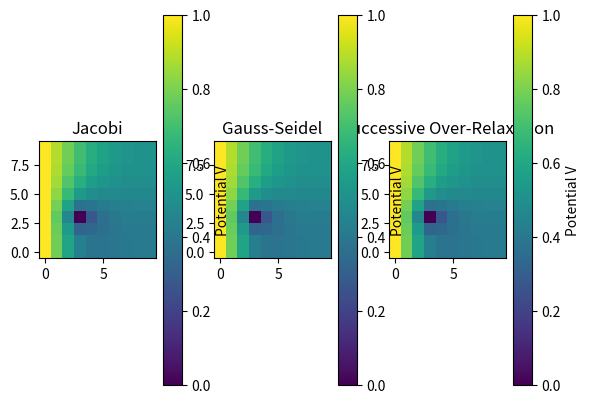

Recreate this plot in Python.
import numpy as np
import matplotlib.pyplot as plt

# Set boundaries
initial_grid = np.zeros((10,10))
initial_grid[:, 0] = 1.0

fixed_points = np.zeros_like(initial_grid, dtype=bool)
fixed_points[:, 0] = True
fixed_points[3, 3] = True


def update_edges(grid, fixed):
    for i in range(0, grid.shape[0]):
        # left edge
        if not fixed[i, 0]:
            grid[i, 0] = grid[i, 1]

        # right edge
        if not fixed[i, -1]:
            grid[i, -1] = grid[i, -2]

    for j in range(0, grid.shape[1]):
        # bottom edge
        if not fixed[0, j]:
            grid[0, j] = grid[1, j]

        # top edge
        if not fixed[-1, j]:
            grid[-1, j] = grid[-2, j]


# Jacobi
def jacobi(initial_grid, fixed, tol=1e-6):
    grid = initial_grid.copy()
    free = ~fixed

    iterations = 0

    while True:
        iterations += 1
        old_grid = grid.copy()
        new_grid = grid.copy()

        # Handle center
        left_grid = new_grid[1:-1, :-2]
        right_grid = new_grid[1:-1, 2:]
        bottom_grid = new_grid[2:, 1:-1]
        top_grid = new_grid[:-2, 1:-1]

        new_grid[1:-1, 1:-1] = 0.25 * (left_grid + right_grid + bottom_grid + top_grid)

        # Handle edges
        new_grid[0, :] = old_grid[1, :]
        new_grid[-1, :] = old_grid[-2, :]
        new_grid[:, 0] = old_grid[:, 1]
        new_grid[:, -1] = old_grid[:, -2]

        grid[free] = new_grid[free]

        change = np.max(np.abs(grid - old_grid))

        if change < tol:
            break

    print(f'Jacobi finished in {iterations} iterations')

    return grid


# Gauss-Seidel
def gs(initial_grid, fixed, tol=1e-6):
    grid = initial_grid.copy()
    iterations = 0

    while True:
        iterations += 1
        old_grid = grid.copy()

        # Handle center
        for j in range(1, grid.shape[0] - 1):
            for k in range(1, grid.shape[1] - 1):
                if fixed[j, k]:
                    continue
                else:
                    grid[j,k] = 0.25 * (
                        grid[j + 1, k] + grid[j - 1, k]
                        + grid[j, k + 1] + grid[j, k - 1]
                    )

        update_edges(grid, fixed)

        change = np.max(np.abs(grid - old_grid))

        if change < tol:
            break

    print(f'Gauss-Seidel finished in {iterations} iterations')

    return grid


# Successive Over-Relaxation
def sor(initial_grid, fixed, tol=1e-6, w=1.5):
    grid = initial_grid.copy()
    iterations = 0

    while True:
        iterations += 1
        old_grid = grid.copy()
        gs_grid = grid.copy()

        # Handle center
        for j in range(1, grid.shape[0] - 1):
            for k in range(1, grid.shape[1] - 1):
                if fixed[j,k]:
                    continue
                else:
                    gs_grid[j,k] = 0.25 * (
                        gs_grid[j + 1, k] + gs_grid[j - 1, k]
                        + gs_grid[j, k + 1] + gs_grid[j, k - 1]
                    )

        grid = (1 - w) * old_grid + w * gs_grid

        update_edges(grid, fixed)

        change = np.max(np.abs(grid - old_grid))

        if change < tol:
            break

    print(f'Successive Over-Relaxation finished in {iterations} iterations')

    return grid


def draw_grid(ax, grid):
    image = ax.imshow(grid, origin="lower")
    ax.figure.colorbar(image, ax=ax, label="Potential V")


fig, (ax_j, ax_gs, ax_sor) = plt.subplots(1, 3)

ax_j.set_title("Jacobi")
draw_grid(ax_j, jacobi(initial_grid, fixed_points))

ax_gs.set_title("Gauss-Seidel")
draw_grid(ax_gs, gs(initial_grid, fixed_points))

ax_sor.set_title("Successive Over-Relaxation")
draw_grid(ax_sor, sor(initial_grid, fixed_points, w=1.5))

plt.show()
